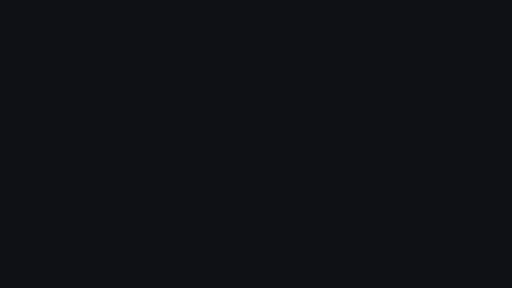
t = 0.00 s
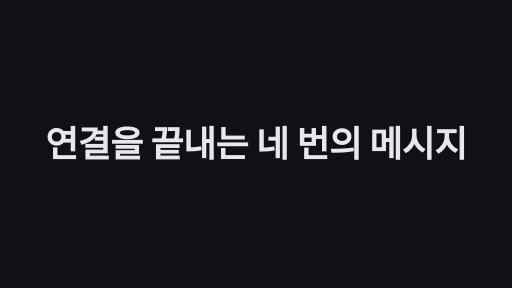
t = 1.70 s
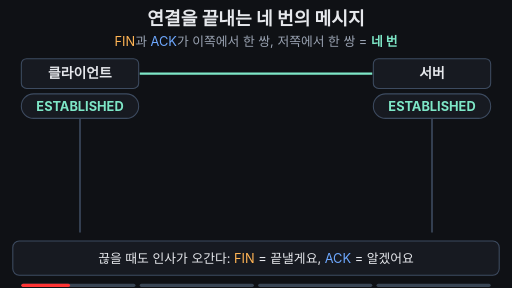
t = 3.40 s
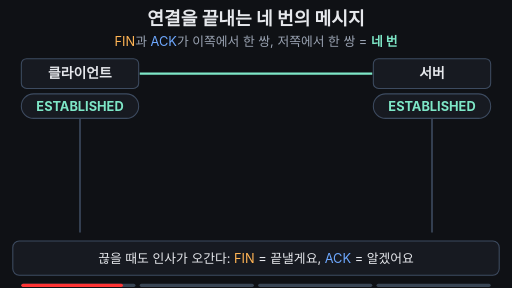
t = 4.92 s
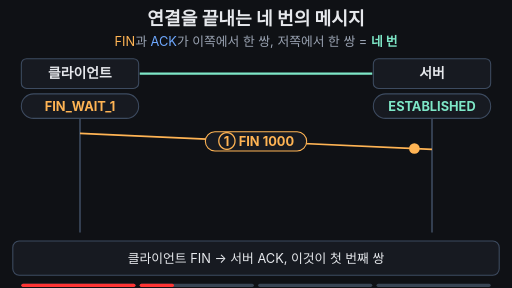
t = 6.72 s
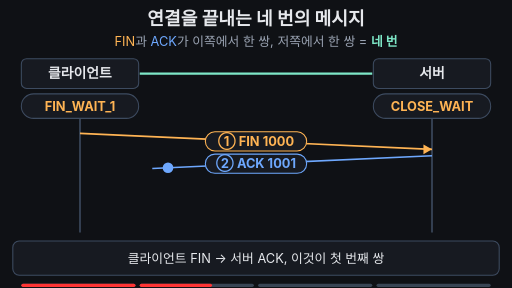
t = 8.32 s

The animated SVG that drew these frames (rendered in a browser with its animation timeline set to each time). Animation: 50 SMIL elements (animate=44,animateTransform=6); frames cover the first 8.32 s, repeats indefinitely.

<svg xmlns="http://www.w3.org/2000/svg" viewBox="0 0 960 540" width="960" height="540" font-family="-apple-system,'Apple SD Gothic Neo','Segoe UI',sans-serif">
<rect width="960" height="540" fill="#0f1115"/>
<text x="480" y="46" font-size="34" font-weight="700" fill="#e6e8ec" text-anchor="middle">연결을 끝내는 네 번의 메시지</text>
<text x="480" y="86" font-size="24" fill="#9aa3b2" text-anchor="middle"><tspan fill="#ffb454">FIN</tspan>과 <tspan fill="#6ea8fe">ACK</tspan>가 이쪽에서 한 쌍, 저쪽에서 한 쌍 = <tspan fill="#7ee7c7" font-weight="700">네 번</tspan></text>
<line x1="262" y1="138" x2="698" y2="138" stroke="#7ee7c7" stroke-width="4"><animate attributeName="opacity" values="1;1;0;0;1;1" keyTimes="0.000;0.730;0.760;0.960;0.980;1.000" dur="16s" repeatCount="indefinite" begin="2s"/></line>
<text x="480" y="150" font-size="34" font-weight="700" fill="#7ee7c7" text-anchor="middle" opacity="0">두 쌍 = 네 번<animate attributeName="opacity" values="0;0;1;1;0;0" keyTimes="0.000;0.770;0.785;0.950;0.965;1.000" dur="16s" repeatCount="indefinite" begin="2s"/></text>
<g opacity="0"><animate attributeName="opacity" values="0;0;1;1;0.35;0.35;1;1;0;0" keyTimes="0.000;0.420;0.440;0.500;0.520;0.750;0.770;0.950;0.970;1.000" dur="16s" repeatCount="indefinite" begin="2s"/><rect x="36" y="240" width="888" height="92" rx="12" fill="#7ee7c7" fill-opacity="0.08" stroke="#7ee7c7" stroke-width="2"/><text x="92" y="295" font-size="26" font-weight="700" fill="#7ee7c7" text-anchor="middle">1쌍</text></g>
<g opacity="0"><animate attributeName="opacity" values="0;0;1;1;0;0" keyTimes="0.000;0.720;0.740;0.950;0.970;1.000" dur="16s" repeatCount="indefinite" begin="2s"/><rect x="36" y="340" width="888" height="92" rx="12" fill="#7ee7c7" fill-opacity="0.08" stroke="#7ee7c7" stroke-width="2"/><text x="92" y="395" font-size="26" font-weight="700" fill="#7ee7c7" text-anchor="middle">2쌍</text></g>
<line x1="150" y1="222" x2="150" y2="436" stroke="#3d4b60" stroke-width="3"/><rect x="40" y="110" width="220" height="56" rx="10" fill="#171a21" stroke="#3d4b60" stroke-width="2"/><text x="150" y="147" font-size="26" font-weight="700" fill="#e6e8ec" text-anchor="middle">클라이언트</text><rect x="40" y="176" width="220" height="46" rx="23" fill="#171a21" stroke="#3d4b60" stroke-width="2"/><text x="150" y="208" font-size="24" font-weight="700" fill="#7ee7c7" text-anchor="middle" opacity="1">ESTABLISHED<animate attributeName="opacity" values="1;1;0;0;1;1" keyTimes="0.000;0.200;0.215;0.960;0.980;1.000" dur="16s" repeatCount="indefinite" begin="2s"/></text><text x="150" y="208" font-size="24" font-weight="700" fill="#ffb454" text-anchor="middle" opacity="0">FIN_WAIT_1<animate attributeName="opacity" values="0;0;1;1;0;0" keyTimes="0.000;0.200;0.215;0.420;0.435;1.000" dur="16s" repeatCount="indefinite" begin="2s"/></text><text x="150" y="208" font-size="24" font-weight="700" fill="#ffb454" text-anchor="middle" opacity="0">FIN_WAIT_2<animate attributeName="opacity" values="0;0;1;1;0;0" keyTimes="0.000;0.420;0.435;0.600;0.615;1.000" dur="16s" repeatCount="indefinite" begin="2s"/></text><text x="150" y="208" font-size="24" font-weight="700" fill="#ffb454" text-anchor="middle" opacity="0">TIME_WAIT<animate attributeName="opacity" values="0;0;1;1;0;0" keyTimes="0.000;0.600;0.615;0.950;0.965;1.000" dur="16s" repeatCount="indefinite" begin="2s"/></text>
<g><animate attributeName="opacity" values="1;1;0.3;0.3;1;1" keyTimes="0.000;0.740;0.780;0.950;0.980;1.000" dur="16s" repeatCount="indefinite" begin="2s"/><line x1="810" y1="222" x2="810" y2="436" stroke="#3d4b60" stroke-width="3"/><rect x="700" y="110" width="220" height="56" rx="10" fill="#171a21" stroke="#3d4b60" stroke-width="2"/><text x="810" y="147" font-size="26" font-weight="700" fill="#e6e8ec" text-anchor="middle">서버</text><rect x="700" y="176" width="220" height="46" rx="23" fill="#171a21" stroke="#3d4b60" stroke-width="2"/><text x="810" y="208" font-size="24" font-weight="700" fill="#7ee7c7" text-anchor="middle" opacity="1">ESTABLISHED<animate attributeName="opacity" values="1;1;0;0;1;1" keyTimes="0.000;0.300;0.315;0.960;0.980;1.000" dur="16s" repeatCount="indefinite" begin="2s"/></text><text x="810" y="208" font-size="24" font-weight="700" fill="#ffb454" text-anchor="middle" opacity="0">CLOSE_WAIT<animate attributeName="opacity" values="0;0;1;1;0;0" keyTimes="0.000;0.300;0.315;0.500;0.515;1.000" dur="16s" repeatCount="indefinite" begin="2s"/></text><text x="810" y="208" font-size="24" font-weight="700" fill="#ffb454" text-anchor="middle" opacity="0">LAST_ACK<animate attributeName="opacity" values="0;0;1;1;0;0" keyTimes="0.000;0.500;0.515;0.720;0.735;1.000" dur="16s" repeatCount="indefinite" begin="2s"/></text><text x="810" y="208" font-size="24" font-weight="700" fill="#9aa3b2" text-anchor="middle" opacity="0">CLOSED<animate attributeName="opacity" values="0;0;1;1;0;0" keyTimes="0.000;0.720;0.735;0.950;0.965;1.000" dur="16s" repeatCount="indefinite" begin="2s"/></text></g>
<g transform="translate(286,199)" opacity="0"><animate attributeName="opacity" values="0;0;1;1;0;0" keyTimes="0.000;0.600;0.615;0.950;0.965;1.000" dur="16s" repeatCount="indefinite" begin="2s"/><g><animateTransform attributeName="transform" type="rotate" values="0;0;180;180;0;0" keyTimes="0;0.8;0.86;0.95;0.97;1" dur="16s" repeatCount="indefinite" begin="2s"/><polygon points="-12,-19 12,-19 0,0 12,19 -12,19 0,0" fill="#ffb454"/><line x1="-14" y1="-20" x2="14" y2="-20" stroke="#e6e8ec" stroke-width="3"/><line x1="-14" y1="20" x2="14" y2="20" stroke="#e6e8ec" stroke-width="3"/></g></g>
<line x1="150" y1="250" x2="810" y2="280" stroke="#ffb454" stroke-width="3" stroke-dasharray="700" stroke-dashoffset="700"><animate attributeName="stroke-dashoffset" values="700;700;0;0;700;700" keyTimes="0.000;0.200;0.300;0.980;0.981;1.000" dur="16s" repeatCount="indefinite" begin="2s"/><animate attributeName="opacity" values="1;1;0;0;1;1" keyTimes="0.000;0.950;0.970;0.980;0.981;1.000" dur="16s" repeatCount="indefinite" begin="2s"/></line>
<polygon points="810,280 794,271 794,289" fill="#ffb454" opacity="0"><animate attributeName="opacity" values="0;0;1;1;0;0" keyTimes="0.000;0.300;0.315;0.950;0.965;1.000" dur="16s" repeatCount="indefinite" begin="2s"/></polygon>
<g opacity="0"><animate attributeName="opacity" values="0;0;1;1;0;0" keyTimes="0.000;0.230;0.245;0.950;0.965;1.000" dur="16s" repeatCount="indefinite" begin="2s"/><rect x="385.0" y="247.0" width="190" height="36" rx="18" fill="#171a21" stroke="#ffb454" stroke-width="2"/><text x="480.0" y="273.0" font-size="24" font-weight="700" fill="#ffb454" text-anchor="middle">① FIN 1000</text></g>
<circle r="10" fill="#ffb454" opacity="0"><animateTransform attributeName="transform" type="translate" values="150 250;150 250;810 280;810 280" keyTimes="0;0.200;0.300;1" dur="16s" repeatCount="indefinite" begin="2s"/><animate attributeName="opacity" values="0;0;1;1;0;0" keyTimes="0.000;0.200;0.205;0.295;0.300;1.000" dur="16s" repeatCount="indefinite" begin="2s"/></circle>
<line x1="810" y1="292" x2="150" y2="322" stroke="#6ea8fe" stroke-width="3" stroke-dasharray="700" stroke-dashoffset="700"><animate attributeName="stroke-dashoffset" values="700;700;0;0;700;700" keyTimes="0.000;0.320;0.420;0.980;0.981;1.000" dur="16s" repeatCount="indefinite" begin="2s"/><animate attributeName="opacity" values="1;1;0;0;1;1" keyTimes="0.000;0.950;0.970;0.980;0.981;1.000" dur="16s" repeatCount="indefinite" begin="2s"/></line>
<polygon points="150,322 166,313 166,331" fill="#6ea8fe" opacity="0"><animate attributeName="opacity" values="0;0;1;1;0;0" keyTimes="0.000;0.420;0.435;0.950;0.965;1.000" dur="16s" repeatCount="indefinite" begin="2s"/></polygon>
<g opacity="0"><animate attributeName="opacity" values="0;0;1;1;0;0" keyTimes="0.000;0.350;0.365;0.950;0.965;1.000" dur="16s" repeatCount="indefinite" begin="2s"/><rect x="385.0" y="289.0" width="190" height="36" rx="18" fill="#171a21" stroke="#6ea8fe" stroke-width="2"/><text x="480.0" y="315.0" font-size="24" font-weight="700" fill="#6ea8fe" text-anchor="middle">② ACK 1001</text></g>
<circle r="10" fill="#6ea8fe" opacity="0"><animateTransform attributeName="transform" type="translate" values="810 292;810 292;150 322;150 322" keyTimes="0;0.320;0.420;1" dur="16s" repeatCount="indefinite" begin="2s"/><animate attributeName="opacity" values="0;0;1;1;0;0" keyTimes="0.000;0.320;0.325;0.415;0.420;1.000" dur="16s" repeatCount="indefinite" begin="2s"/></circle>
<line x1="810" y1="348" x2="150" y2="378" stroke="#ffb454" stroke-width="3" stroke-dasharray="700" stroke-dashoffset="700"><animate attributeName="stroke-dashoffset" values="700;700;0;0;700;700" keyTimes="0.000;0.500;0.600;0.980;0.981;1.000" dur="16s" repeatCount="indefinite" begin="2s"/><animate attributeName="opacity" values="1;1;0;0;1;1" keyTimes="0.000;0.950;0.970;0.980;0.981;1.000" dur="16s" repeatCount="indefinite" begin="2s"/></line>
<polygon points="150,378 166,369 166,387" fill="#ffb454" opacity="0"><animate attributeName="opacity" values="0;0;1;1;0;0" keyTimes="0.000;0.600;0.615;0.950;0.965;1.000" dur="16s" repeatCount="indefinite" begin="2s"/></polygon>
<g opacity="0"><animate attributeName="opacity" values="0;0;1;1;0;0" keyTimes="0.000;0.530;0.545;0.950;0.965;1.000" dur="16s" repeatCount="indefinite" begin="2s"/><rect x="385.0" y="345.0" width="190" height="36" rx="18" fill="#171a21" stroke="#ffb454" stroke-width="2"/><text x="480.0" y="371.0" font-size="24" font-weight="700" fill="#ffb454" text-anchor="middle">③ FIN 5000</text></g>
<circle r="10" fill="#ffb454" opacity="0"><animateTransform attributeName="transform" type="translate" values="810 348;810 348;150 378;150 378" keyTimes="0;0.500;0.600;1" dur="16s" repeatCount="indefinite" begin="2s"/><animate attributeName="opacity" values="0;0;1;1;0;0" keyTimes="0.000;0.500;0.505;0.595;0.600;1.000" dur="16s" repeatCount="indefinite" begin="2s"/></circle>
<line x1="150" y1="390" x2="810" y2="420" stroke="#6ea8fe" stroke-width="3" stroke-dasharray="700" stroke-dashoffset="700"><animate attributeName="stroke-dashoffset" values="700;700;0;0;700;700" keyTimes="0.000;0.620;0.720;0.980;0.981;1.000" dur="16s" repeatCount="indefinite" begin="2s"/><animate attributeName="opacity" values="1;1;0;0;1;1" keyTimes="0.000;0.950;0.970;0.980;0.981;1.000" dur="16s" repeatCount="indefinite" begin="2s"/></line>
<polygon points="810,420 794,411 794,429" fill="#6ea8fe" opacity="0"><animate attributeName="opacity" values="0;0;1;1;0;0" keyTimes="0.000;0.720;0.735;0.950;0.965;1.000" dur="16s" repeatCount="indefinite" begin="2s"/></polygon>
<g opacity="0"><animate attributeName="opacity" values="0;0;1;1;0;0" keyTimes="0.000;0.650;0.665;0.950;0.965;1.000" dur="16s" repeatCount="indefinite" begin="2s"/><rect x="385.0" y="387.0" width="190" height="36" rx="18" fill="#171a21" stroke="#6ea8fe" stroke-width="2"/><text x="480.0" y="413.0" font-size="24" font-weight="700" fill="#6ea8fe" text-anchor="middle">④ ACK 5001</text></g>
<circle r="10" fill="#6ea8fe" opacity="0"><animateTransform attributeName="transform" type="translate" values="150 390;150 390;810 420;810 420" keyTimes="0;0.620;0.720;1" dur="16s" repeatCount="indefinite" begin="2s"/><animate attributeName="opacity" values="0;0;1;1;0;0" keyTimes="0.000;0.620;0.625;0.715;0.720;1.000" dur="16s" repeatCount="indefinite" begin="2s"/></circle>
<rect x="24" y="452" width="912" height="64" rx="12" fill="#171a21" stroke="#3d4b60" stroke-width="2"/>
<text x="480" y="493" font-size="24" fill="#e6e8ec" text-anchor="middle" opacity="1">끊을 때도 인사가 오간다: <tspan fill="#ffb454">FIN</tspan> = 끝낼게요, <tspan fill="#6ea8fe">ACK</tspan> = 알겠어요<animate attributeName="opacity" values="1;1;0;0;1;1" keyTimes="0.000;0.200;0.215;0.960;0.980;1.000" dur="16s" repeatCount="indefinite" begin="2s"/></text>
<text x="480" y="493" font-size="24" fill="#e6e8ec" text-anchor="middle" opacity="0">클라이언트 FIN → 서버 ACK, 이것이 첫 번째 쌍<animate attributeName="opacity" values="0;0;1;1;0;0" keyTimes="0.000;0.200;0.215;0.500;0.515;1.000" dur="16s" repeatCount="indefinite" begin="2s"/></text>
<text x="480" y="493" font-size="24" fill="#e6e8ec" text-anchor="middle" opacity="0">서버도 FIN → 클라이언트 ACK, 두 번째 쌍<animate attributeName="opacity" values="0;0;1;1;0;0" keyTimes="0.000;0.500;0.515;0.770;0.785;1.000" dur="16s" repeatCount="indefinite" begin="2s"/></text>
<text x="480" y="493" font-size="24" fill="#e6e8ec" text-anchor="middle" opacity="0">두 쌍 = 네 번, 그 사이 양쪽 상태가 단계마다 바뀐다<animate attributeName="opacity" values="0;0;1;1;0;0" keyTimes="0.000;0.770;0.785;0.950;0.965;1.000" dur="16s" repeatCount="indefinite" begin="2s"/></text>

<g aria-label="재생 진행 막대" data-stage-count="4"><g class="progress-segment" data-stage="1"><rect x="40" y="532" width="214" height="6" rx="3" fill="#394554"/><rect x="40" y="532" width="0" height="6" rx="3" fill="#ff3434"><animate begin="2s" attributeName="width" values="0;214;214" keyTimes="0;0.205000;1" dur="16s" repeatCount="indefinite"/></rect></g><g class="progress-segment" data-stage="2"><rect x="262" y="532" width="214" height="6" rx="3" fill="#394554"/><rect x="262" y="532" width="0" height="6" rx="3" fill="#ff3434"><animate begin="2s" attributeName="width" values="0;0;214;214" keyTimes="0;0.205000;0.505000;1" dur="16s" repeatCount="indefinite"/></rect></g><g class="progress-segment" data-stage="3"><rect x="484" y="532" width="214" height="6" rx="3" fill="#394554"/><rect x="484" y="532" width="0" height="6" rx="3" fill="#ff3434"><animate begin="2s" attributeName="width" values="0;0;214;214" keyTimes="0;0.505000;0.775000;1" dur="16s" repeatCount="indefinite"/></rect></g><g class="progress-segment" data-stage="4"><rect x="706" y="532" width="214" height="6" rx="3" fill="#394554"/><rect x="706" y="532" width="0" height="6" rx="3" fill="#ff3434"><animate begin="2s" attributeName="width" values="0;0;214" keyTimes="0;0.775000;1" dur="16s" repeatCount="indefinite"/></rect></g></g><g id="title-intro"><rect x="0" y="0" width="960" height="540" fill="#0f1115"/><g opacity="0"><text x="480" y="293.549" text-anchor="middle" font-size="67.284" font-weight="750" letter-spacing="-1" fill="#e6e8ec">연결을 끝내는 네 번의 메시지</text><animate attributeName="opacity" values="0;1;1;0;0" keyTimes="0;0.022222;0.094444;0.111111;1" dur="18s" repeatCount="indefinite"/><animateTransform attributeName="transform" type="translate" values="0 28;0 0;0 0;0 -32;0 -32" keyTimes="0;0.022222;0.094444;0.111111;1" dur="18s" repeatCount="indefinite"/></g><animate attributeName="opacity" values="1;1;0;0" keyTimes="0;0.094444;0.111111;1" dur="18s" repeatCount="indefinite"/></g></svg>
